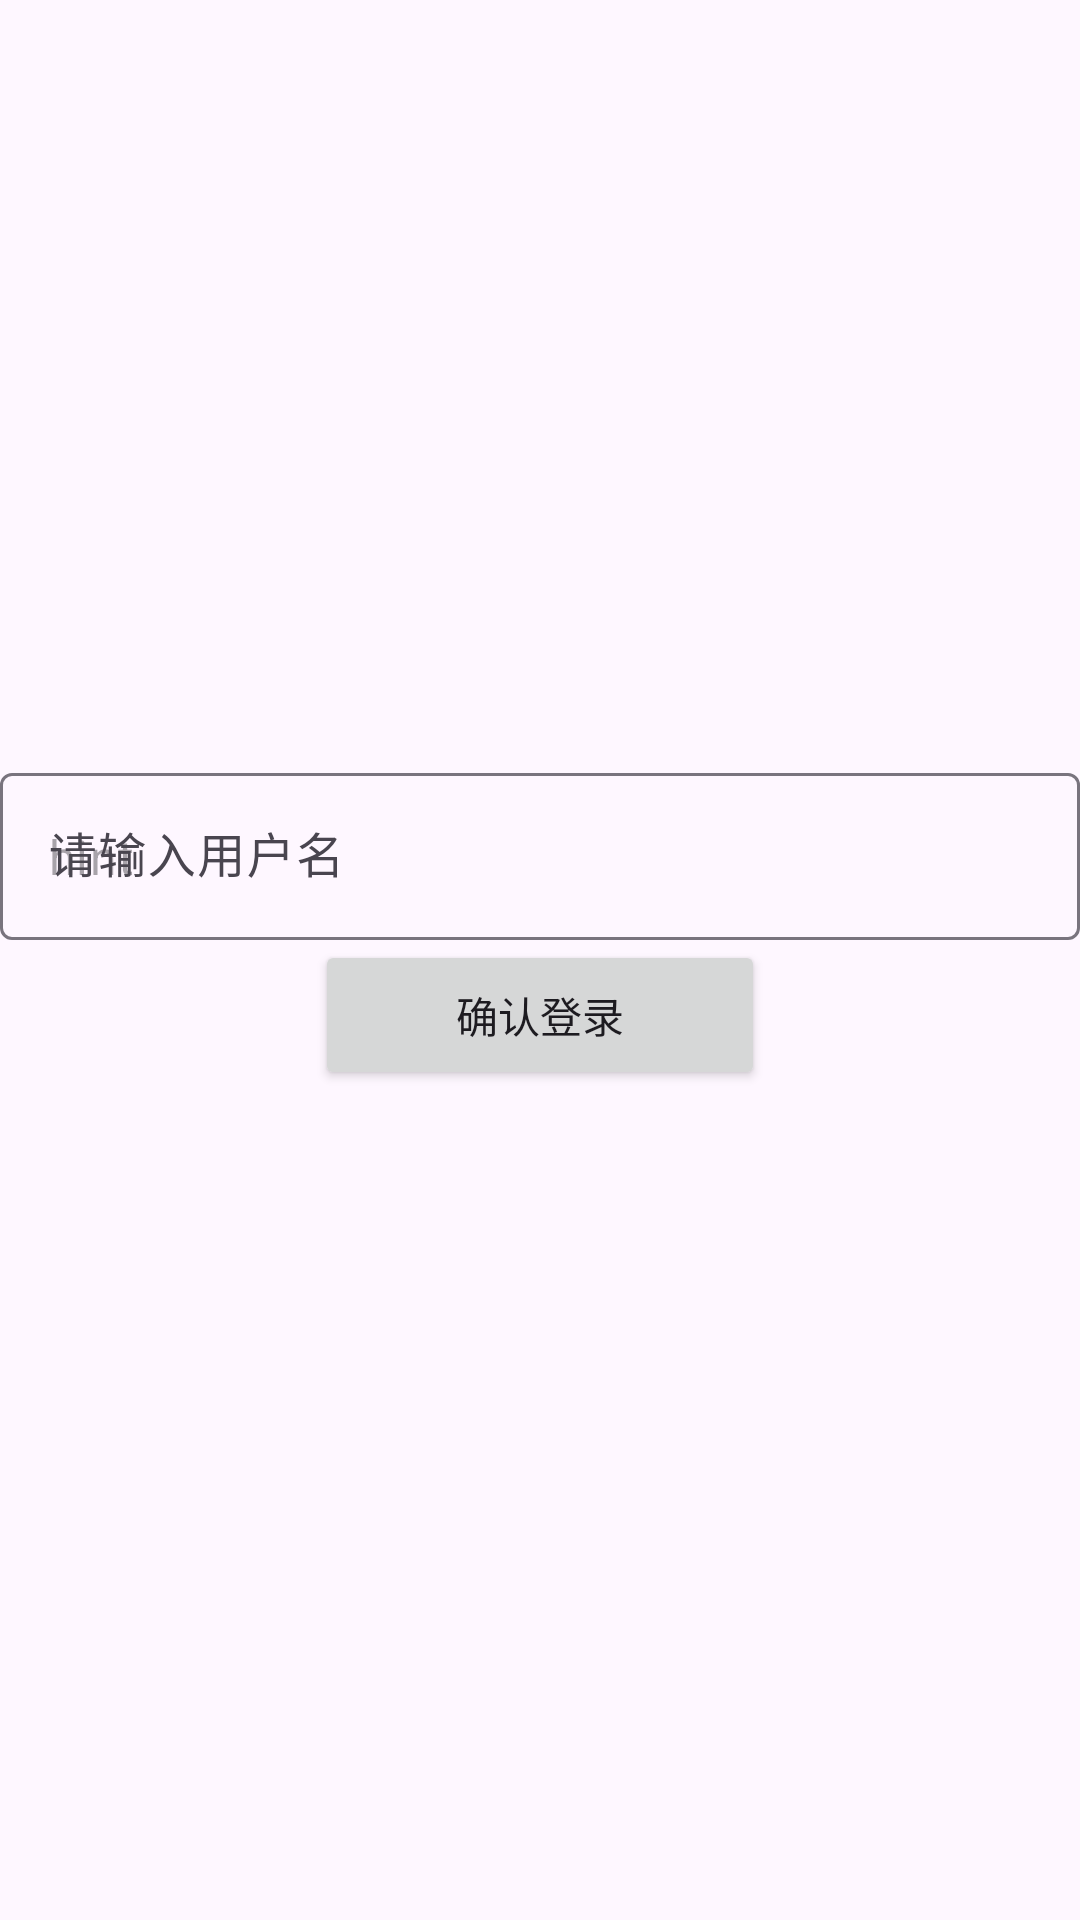

Write the Android layout XML for this screen, with the resource values it uses.
<!-- AndroidManifest.xml: application theme Theme.TaxGroup -->
<!-- res/layout/loginpage.xml -->
<?xml version="1.0" encoding="utf-8"?>
<LinearLayout xmlns:android="http://schemas.android.com/apk/res/android"
    xmlns:tools="http://schemas.android.com/tools"
    android:layout_width="match_parent"
    android:layout_height="match_parent"
    android:gravity="center|center_vertical"
    android:orientation="vertical"
    tools:context=".MainActivity">

    <com.google.android.material.textfield.TextInputLayout
        android:layout_width="match_parent"
        android:layout_height="wrap_content"
        android:layout_marginTop="12dp"
        android:hint="请输入用户名">

        <com.google.android.material.textfield.TextInputEditText
            android:id="@+id/Uname"
            android:layout_width="match_parent"
            android:layout_height="wrap_content"
            android:hint="hint" />
    </com.google.android.material.textfield.TextInputLayout>

    <Button
        android:id="@+id/button"
        android:layout_width="150dp"
        android:layout_height="50dp"
        android:text="确认登录" />

    <TextView
        android:id="@+id/tv_app_version"
        android:layout_width="wrap_content"
        android:layout_height="wrap_content"
        android:layout_marginTop="20dp"
        android:textSize="12sp"
        android:textColor="#999999" />
</LinearLayout>
<!-- resources referenced by this layout -->
<resources>
  <style name="Theme.TaxGroup" parent="Base.Theme.TaxGroup" />
  <style name="Base.Theme.TaxGroup" parent="Theme.Material3.DayNight.NoActionBar">
          
          
      </style>
</resources>
